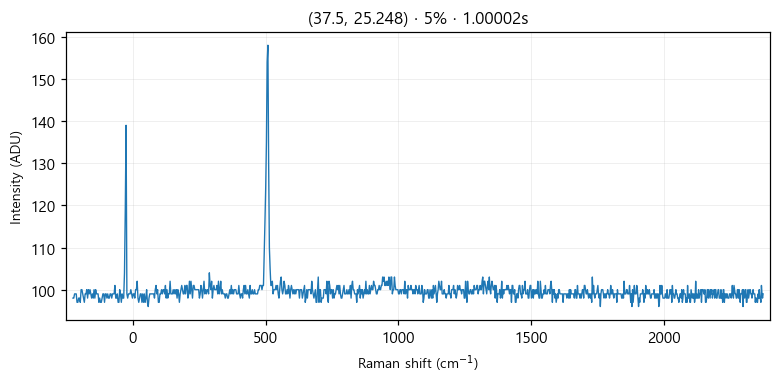

Data behind this chart, as committed beside it:
# laser_power_pct, 5
# exposure_time, 1
# laser_nm, 532
# mode, single
pixel_index, raman_shift_cm-1, wavelength_nm, intensity
0, -225.4, 525.7, 98.0
1, -222.4, 525.8, 98.0
2, -219.3, 525.9, 99.0
3, -216.2, 526, 99.0
4, -213.2, 526.1, 99.0
5, -210.1, 526.1, 97.0
6, -207, 526.2, 97.0
7, -204, 526.3, 98.0
8, -200.9, 526.4, 98.0
9, -197.8, 526.5, 97.0
10, -194.8, 526.6, 100.0
11, -191.7, 526.6, 100.0
12, -188.7, 526.7, 99.0
13, -185.6, 526.8, 98.0
14, -182.6, 526.9, 97.0
15, -179.5, 527, 99.0
16, -176.5, 527.1, 99.0
17, -173.4, 527.2, 100.0
18, -170.4, 527.2, 98.0
19, -167.3, 527.3, 100.0
20, -164.3, 527.4, 99.0
21, -161.2, 527.5, 100.0
22, -158.2, 527.6, 99.0
23, -155.1, 527.7, 98.0
24, -152.1, 527.8, 99.0
25, -149.1, 527.8, 98.0
26, -146, 527.9, 100.0
27, -143, 528, 98.0
28, -139.9, 528.1, 100.0
29, -136.9, 528.2, 99.0
30, -133.9, 528.3, 99.0
31, -130.8, 528.3, 99.0
32, -127.8, 528.4, 97.0
33, -124.8, 528.5, 98.0
34, -121.7, 528.6, 97.0
35, -118.7, 528.7, 97.0
36, -115.7, 528.8, 98.0
37, -112.7, 528.9, 99.0
38, -109.6, 528.9, 99.0
39, -106.6, 529, 97.0
40, -103.6, 529.1, 99.0
41, -100.6, 529.2, 99.0
42, -97.55, 529.3, 98.0
43, -94.53, 529.4, 99.0
44, -91.52, 529.4, 98.0
45, -88.5, 529.5, 98.0
46, -85.48, 529.6, 99.0
47, -82.47, 529.7, 99.0
48, -79.46, 529.8, 98.0
49, -76.44, 529.9, 99.0
50, -73.43, 530, 99.0
51, -70.42, 530, 99.0
52, -67.42, 530.1, 101.0
53, -64.41, 530.2, 98.0
54, -61.4, 530.3, 98.0
55, -58.4, 530.4, 99.0
... 968 more rows
